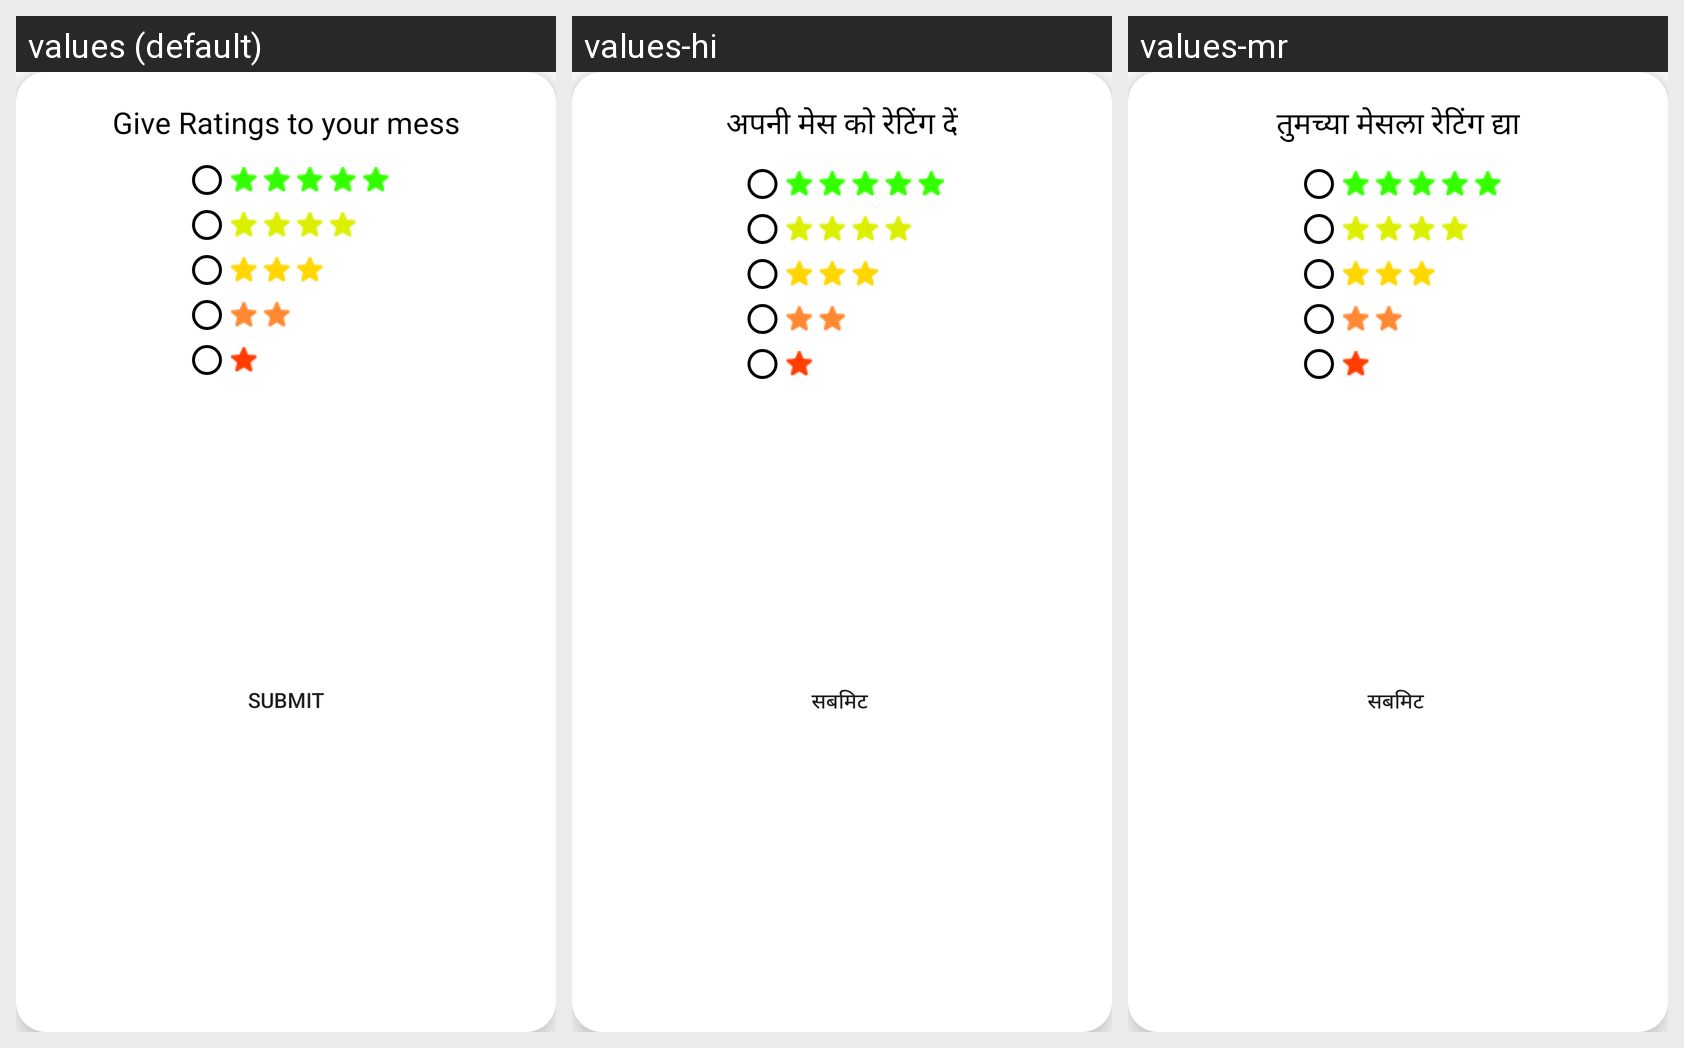

Strings drawn on this Android screen and how each of the app's shown locales translates them:
Android screen res/layout/ratings_card.xml rendered under 3 locales, left to right: values (default), values-hi, values-mr. Device: Nexus 5 (rendered at 1080×1920; each locale shown at half size, 540×960, under a caption strip naming it); theme Theme.DailyBites.
Strings drawn on this screen, with the default value and each locale's value (text and hints the layout hard-codes, and strings that could not be matched under every locale, appear in the picture but are not listed):

give_ratings_to_your_mess
  values: Give Ratings to your mess
  values-hi: अपनी मेस को रेटिंग दें
  values-mr: तुमच्या मेसला रेटिंग द्या

submit
  values: Submit
  values-hi: सबमिट 
  values-mr: सबमिट
